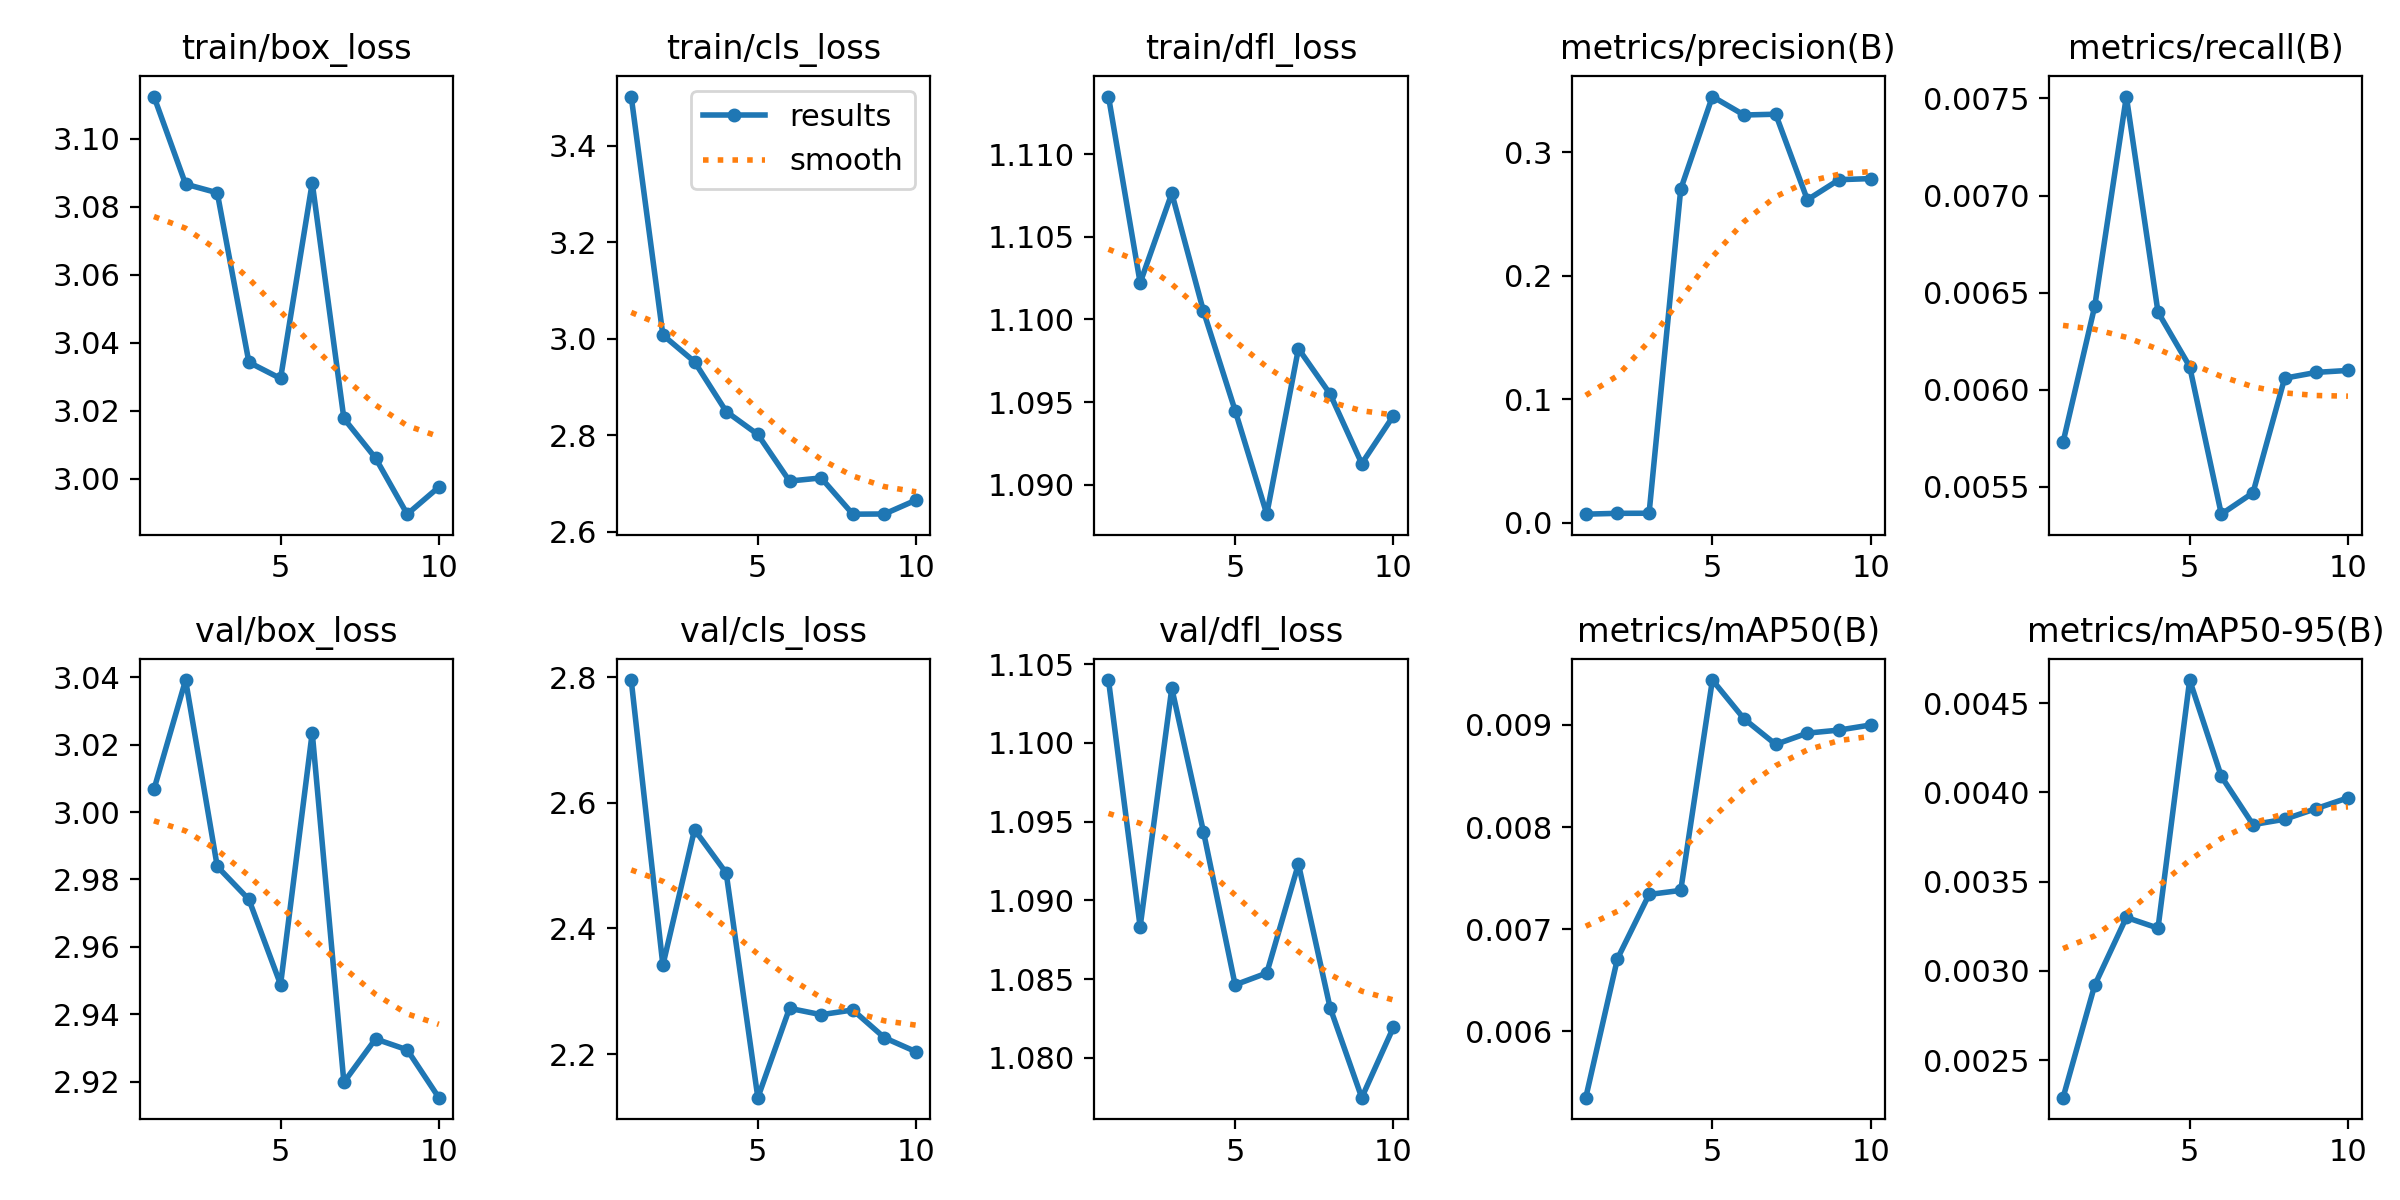

Source data for this figure (header and first rows):
epoch, time, train/box_loss, train/cls_loss, train/dfl_loss, metrics/precision(B), metrics/recall(B), metrics/mAP50(B), metrics/mAP50-95(B), val/box_loss, val/cls_loss, val/dfl_loss, lr/pg0, lr/pg1, lr/pg2
1, 43.03, 3.112, 3.501, 1.113, 0.00688, 0.00573, 0.00535, 0.00229, 3.007, 2.795, 1.104, 5.16579e-05, 5.16579e-05, 5.16579e-05
2, 85.08, 3.087, 3.008, 1.102, 0.00757, 0.00643, 0.00671, 0.00292, 3.039, 2.341, 1.088, 9.33958e-05, 9.33958e-05, 9.33958e-05
3, 126.8, 3.084, 2.952, 1.108, 0.00764, 0.00751, 0.00734, 0.0033, 2.984, 2.557, 1.103, 0.0001248, 0.0001248, 0.0001248
4, 168.2, 3.034, 2.849, 1.101, 0.2702, 0.0064, 0.00738, 0.00324, 2.974, 2.488, 1.094, 0.0001097, 0.0001097, 0.0001097
5, 209.9, 3.03, 2.802, 1.094, 0.3452, 0.00612, 0.00944, 0.00463, 2.949, 2.131, 1.085, 9.4224e-05, 9.4224e-05, 9.4224e-05
6, 252.1, 3.087, 2.705, 1.088, 0.3302, 0.00536, 0.00906, 0.00409, 3.024, 2.273, 1.085, 7.878e-05, 7.878e-05, 7.878e-05
7, 293.1, 3.018, 2.712, 1.098, 0.3309, 0.00547, 0.00881, 0.00382, 2.92, 2.263, 1.092, 6.3336e-05, 6.3336e-05, 6.3336e-05
8, 334.4, 3.006, 2.637, 1.095, 0.2615, 0.00606, 0.00892, 0.00385, 2.933, 2.27, 1.083, 4.7892e-05, 4.7892e-05, 4.7892e-05
9, 376.2, 2.99, 2.637, 1.091, 0.2778, 0.00609, 0.00895, 0.00391, 2.93, 2.226, 1.077, 3.2448e-05, 3.2448e-05, 3.2448e-05
10, 418, 2.998, 2.666, 1.094, 0.2787, 0.0061, 0.009, 0.00397, 2.915, 2.204, 1.082, 1.7004e-05, 1.7004e-05, 1.7004e-05
